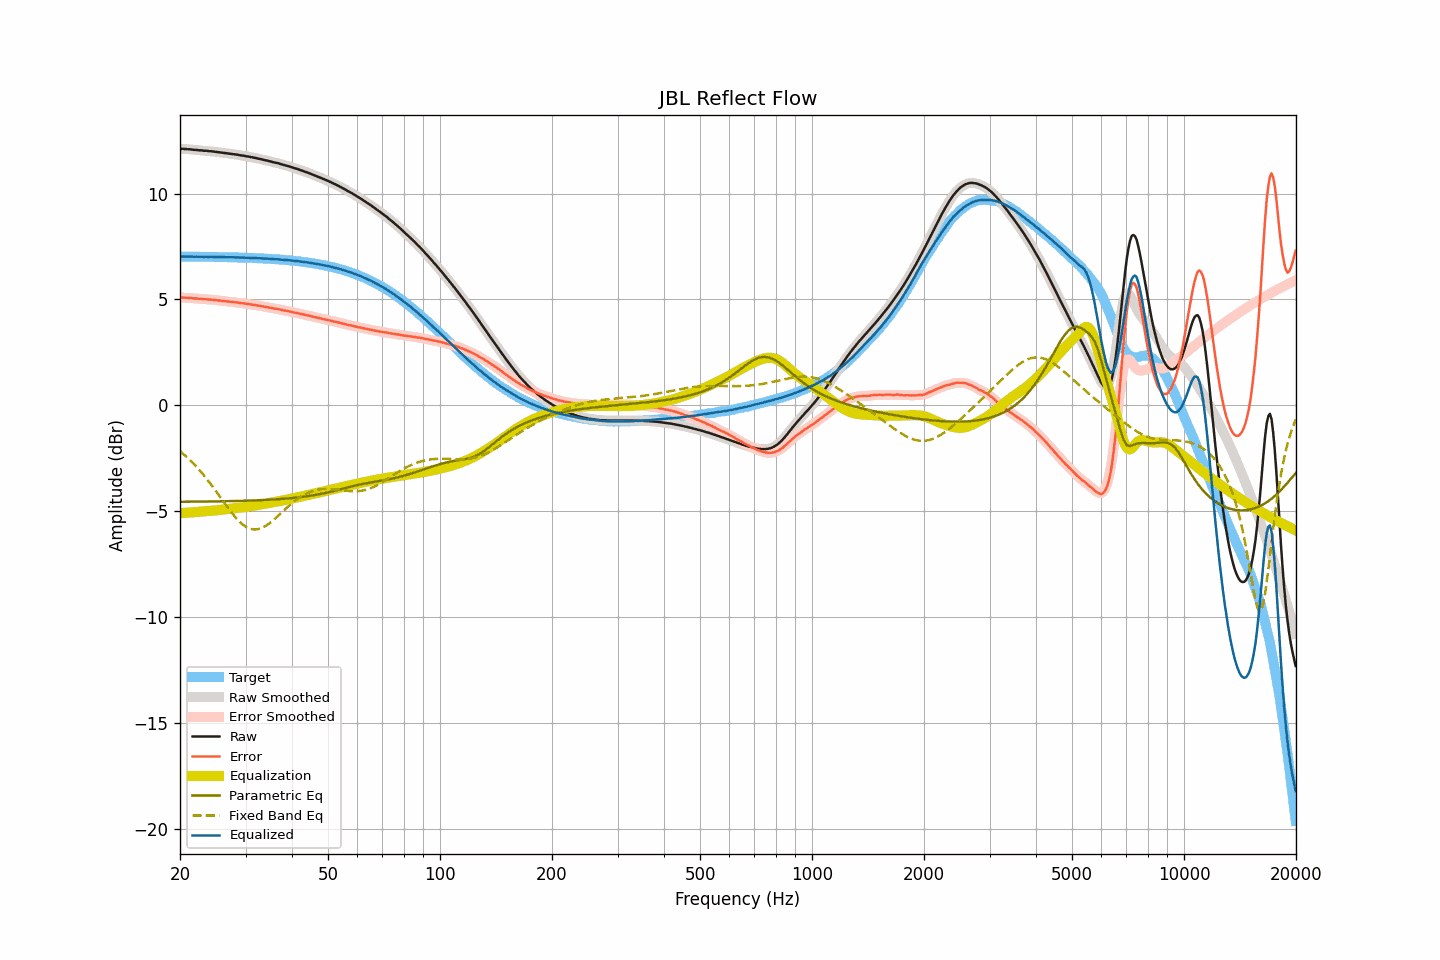

Data behind this chart, as committed beside it:
frequency, raw, smoothed, error, error_smoothed, equalization, parametric_eq, fixed_band_eq, equalized_raw, equalized_smoothed, target
20.00, 12.12, 12.12, 5.09, 5.09, -5.09, -4.56, -2.17, 7.02, 7.03, 7.03
20.20, 12.12, 12.12, 5.09, 5.09, -5.09, -4.56, -2.23, 7.03, 7.03, 7.03
20.40, 12.12, 12.11, 5.09, 5.09, -5.09, -4.56, -2.30, 7.03, 7.03, 7.03
20.61, 12.11, 12.11, 5.08, 5.08, -5.08, -4.56, -2.36, 7.03, 7.03, 7.03
20.81, 12.11, 12.11, 5.08, 5.08, -5.08, -4.56, -2.43, 7.03, 7.03, 7.03
21.02, 12.10, 12.10, 5.07, 5.08, -5.07, -4.56, -2.50, 7.02, 7.03, 7.02
21.23, 12.10, 12.10, 5.07, 5.07, -5.07, -4.56, -2.57, 7.03, 7.03, 7.02
21.44, 12.09, 12.09, 5.06, 5.06, -5.06, -4.56, -2.65, 7.02, 7.02, 7.02
21.66, 12.08, 12.08, 5.06, 5.06, -5.06, -4.56, -2.73, 7.02, 7.02, 7.02
21.87, 12.07, 12.07, 5.05, 5.05, -5.05, -4.56, -2.81, 7.02, 7.02, 7.02
22.09, 12.07, 12.06, 5.05, 5.04, -5.04, -4.55, -2.89, 7.02, 7.02, 7.02
22.31, 12.06, 12.06, 5.04, 5.04, -5.04, -4.55, -2.97, 7.02, 7.02, 7.02
22.54, 12.05, 12.05, 5.03, 5.03, -5.03, -4.55, -3.05, 7.02, 7.02, 7.02
22.76, 12.05, 12.04, 5.03, 5.03, -5.03, -4.55, -3.14, 7.02, 7.02, 7.02
22.99, 12.04, 12.04, 5.02, 5.02, -5.02, -4.55, -3.23, 7.02, 7.02, 7.02
23.22, 12.03, 12.03, 5.01, 5.02, -5.02, -4.55, -3.32, 7.01, 7.02, 7.02
23.45, 12.03, 12.02, 5.01, 5.01, -5.01, -4.55, -3.42, 7.02, 7.01, 7.02
23.69, 12.02, 12.02, 5.00, 5.00, -5.00, -4.55, -3.51, 7.01, 7.01, 7.01
23.92, 12.01, 12.01, 4.99, 5.00, -5.00, -4.55, -3.61, 7.01, 7.01, 7.01
24.16, 12.01, 12.00, 5.00, 4.99, -4.99, -4.55, -3.71, 7.02, 7.01, 7.01
24.40, 12.00, 12.00, 4.99, 4.99, -4.98, -4.54, -3.81, 7.01, 7.01, 7.01
24.65, 11.99, 11.99, 4.98, 4.98, -4.98, -4.54, -3.92, 7.01, 7.01, 7.01
24.89, 11.98, 11.98, 4.97, 4.97, -4.97, -4.54, -4.02, 7.01, 7.01, 7.01
25.14, 11.97, 11.97, 4.96, 4.96, -4.96, -4.54, -4.12, 7.01, 7.01, 7.01
25.39, 11.96, 11.96, 4.95, 4.95, -4.95, -4.54, -4.23, 7.00, 7.00, 7.01
25.65, 11.95, 11.95, 4.94, 4.94, -4.94, -4.54, -4.34, 7.00, 7.00, 7.00
25.91, 11.94, 11.94, 4.94, 4.94, -4.94, -4.54, -4.44, 7.00, 7.00, 7.00
26.16, 11.93, 11.93, 4.93, 4.93, -4.93, -4.54, -4.55, 7.00, 7.00, 7.00
26.43, 11.92, 11.92, 4.92, 4.92, -4.92, -4.53, -4.65, 7.00, 7.00, 7.00
26.69, 11.91, 11.91, 4.91, 4.91, -4.91, -4.53, -4.76, 7.00, 7.00, 7.00
26.96, 11.90, 11.90, 4.90, 4.90, -4.90, -4.53, -4.86, 7.00, 7.00, 7.00
27.23, 11.89, 11.89, 4.89, 4.89, -4.89, -4.53, -4.96, 6.99, 6.99, 6.99
27.50, 11.88, 11.88, 4.89, 4.89, -4.89, -4.53, -5.06, 6.99, 6.99, 6.99
27.77, 11.87, 11.87, 4.88, 4.88, -4.88, -4.53, -5.16, 6.99, 6.99, 6.99
28.05, 11.86, 11.86, 4.87, 4.87, -4.87, -4.52, -5.25, 6.99, 6.99, 6.99
28.33, 11.85, 11.85, 4.86, 4.86, -4.86, -4.52, -5.33, 6.99, 6.99, 6.99
28.62, 11.84, 11.83, 4.85, 4.85, -4.85, -4.52, -5.42, 6.99, 6.98, 6.98
28.90, 11.82, 11.82, 4.84, 4.84, -4.84, -4.52, -5.49, 6.98, 6.98, 6.98
29.19, 11.81, 11.81, 4.83, 4.83, -4.83, -4.52, -5.57, 6.98, 6.98, 6.98
29.48, 11.80, 11.80, 4.82, 4.82, -4.82, -4.51, -5.63, 6.98, 6.98, 6.98
29.78, 11.79, 11.78, 4.81, 4.81, -4.81, -4.51, -5.69, 6.98, 6.97, 6.97
30.08, 11.77, 11.77, 4.80, 4.80, -4.80, -4.51, -5.74, 6.97, 6.97, 6.97
30.38, 11.76, 11.76, 4.79, 4.79, -4.79, -4.51, -5.78, 6.97, 6.97, 6.97
30.68, 11.75, 11.74, 4.78, 4.78, -4.78, -4.50, -5.81, 6.97, 6.97, 6.97
30.99, 11.73, 11.73, 4.76, 4.77, -4.77, -4.50, -5.84, 6.96, 6.96, 6.96
31.30, 11.72, 11.72, 4.76, 4.76, -4.76, -4.50, -5.86, 6.96, 6.96, 6.96
31.61, 11.70, 11.70, 4.74, 4.74, -4.74, -4.50, -5.87, 6.95, 6.96, 6.96
31.93, 11.69, 11.68, 4.73, 4.73, -4.73, -4.49, -5.87, 6.96, 6.95, 6.95
32.24, 11.67, 11.67, 4.72, 4.72, -4.72, -4.49, -5.86, 6.95, 6.95, 6.95
32.57, 11.65, 11.65, 4.70, 4.70, -4.70, -4.49, -5.85, 6.94, 6.95, 6.95
32.89, 11.64, 11.63, 4.69, 4.69, -4.69, -4.48, -5.82, 6.95, 6.94, 6.94
33.22, 11.62, 11.62, 4.68, 4.68, -4.68, -4.48, -5.79, 6.94, 6.94, 6.94
33.55, 11.60, 11.60, 4.66, 4.66, -4.66, -4.48, -5.76, 6.93, 6.93, 6.94
33.89, 11.58, 11.58, 4.65, 4.65, -4.65, -4.47, -5.71, 6.93, 6.93, 6.93
34.23, 11.57, 11.56, 4.64, 4.64, -4.64, -4.47, -5.67, 6.93, 6.93, 6.93
34.57, 11.55, 11.55, 4.62, 4.62, -4.62, -4.46, -5.61, 6.92, 6.92, 6.92
34.92, 11.53, 11.53, 4.61, 4.61, -4.61, -4.46, -5.56, 6.92, 6.92, 6.92
35.27, 11.51, 11.51, 4.59, 4.59, -4.60, -4.46, -5.49, 6.91, 6.91, 6.91
35.62, 11.49, 11.49, 4.58, 4.58, -4.58, -4.45, -5.43, 6.91, 6.91, 6.91
35.97, 11.47, 11.47, 4.56, 4.57, -4.57, -4.45, -5.36, 6.90, 6.90, 6.90
... 635 more rows
